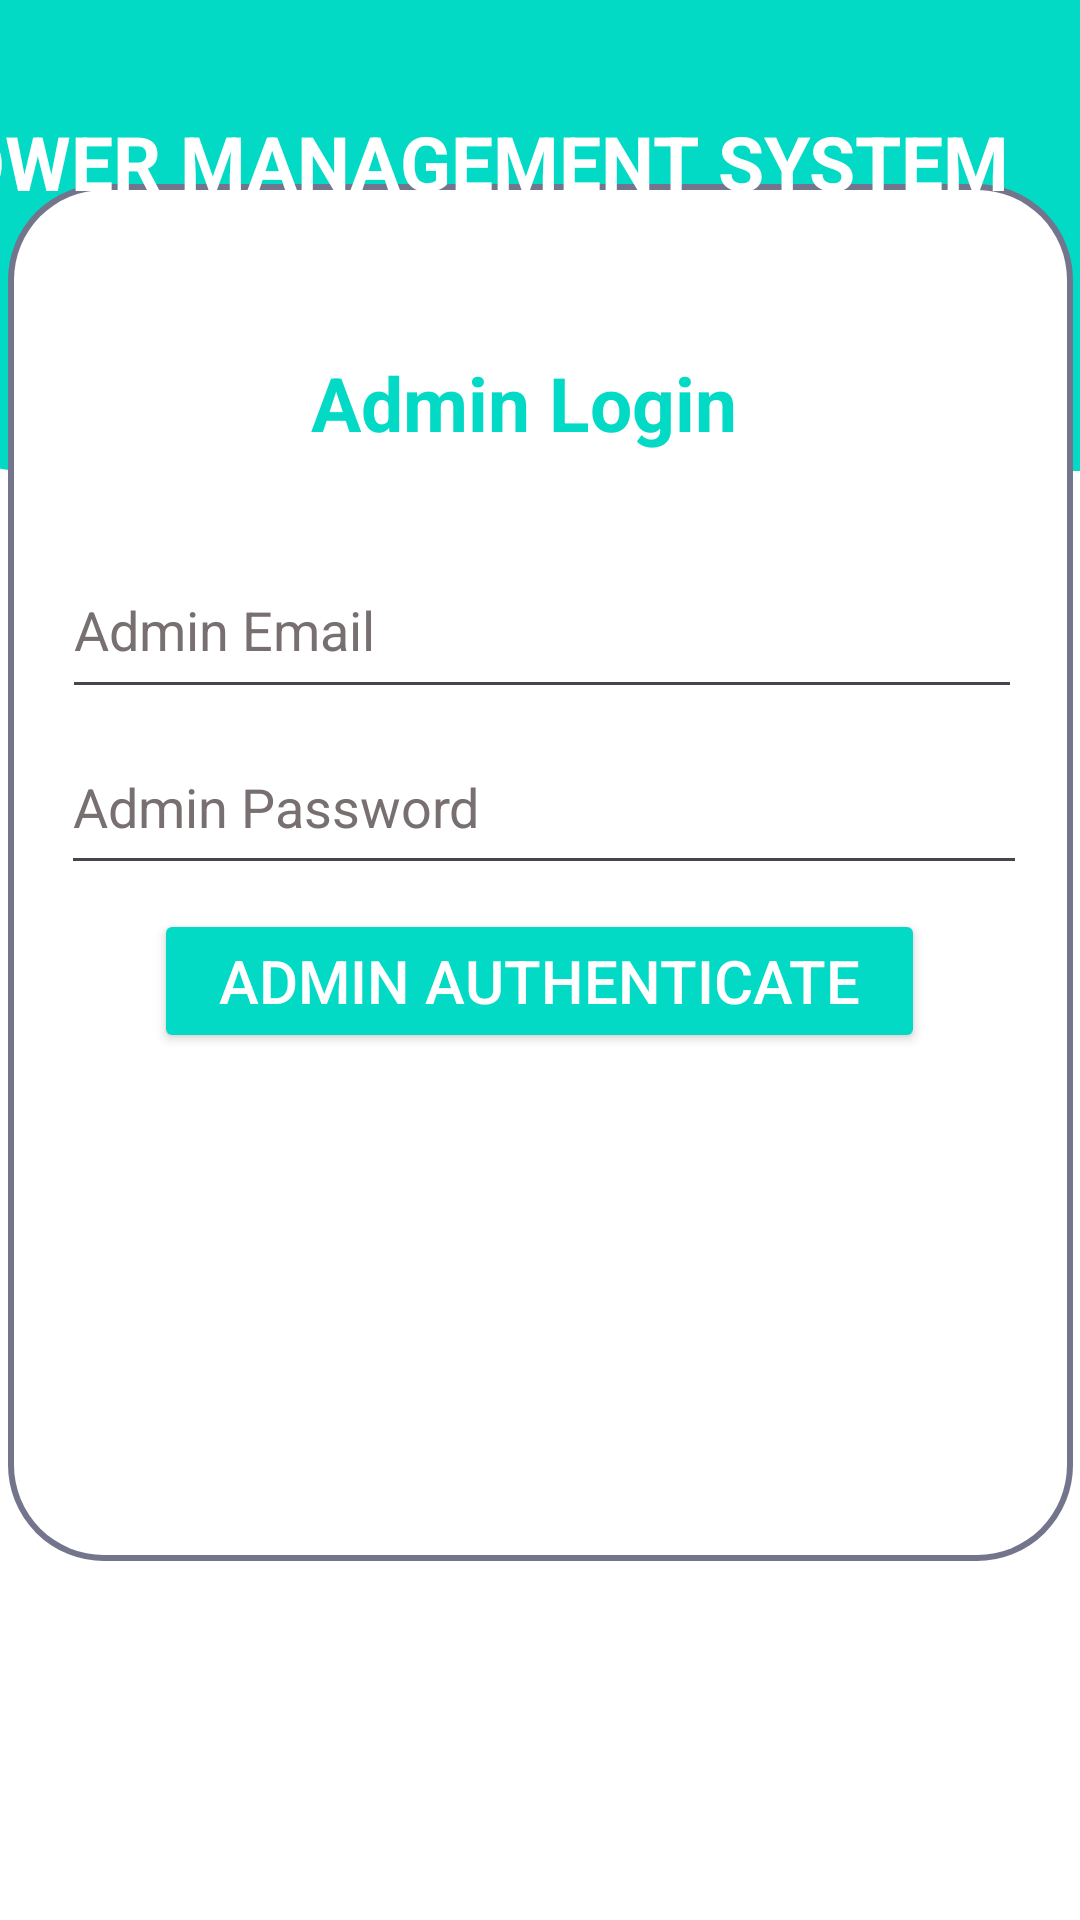

Write the Android layout XML for this screen, with the resource values it uses.
<!-- AndroidManifest.xml: application theme Theme.PowerSystem -->
<!-- res/layout/admin_auth.xml -->
<?xml version="1.0" encoding="utf-8"?>
<androidx.constraintlayout.widget.ConstraintLayout xmlns:android="http://schemas.android.com/apk/res/android"
    xmlns:app="http://schemas.android.com/apk/res-auto"
    xmlns:tools="http://schemas.android.com/tools"
    android:layout_width="match_parent"
    android:layout_height="match_parent"
    app:boxStrokeColor="@color/teal_200"
    android:background="#FFFFFF" >


    <androidx.appcompat.widget.Toolbar
        android:id="@+id/toolbar"
        android:layout_width="431dp"
        android:layout_height="187dp"
        android:background="@drawable/shape2"
        android:minHeight="?attr/actionBarSize"
        android:theme="?attr/actionBarTheme"
        app:layout_constraintBottom_toBottomOf="parent"
        app:layout_constraintEnd_toEndOf="parent"
        app:layout_constraintHorizontal_bias="0.333"
        app:layout_constraintStart_toStartOf="parent"
        app:layout_constraintTop_toTopOf="parent"
        app:layout_constraintVertical_bias="0.0" />


    <androidx.appcompat.widget.Toolbar
        android:id="@+id/toolbar3"
        android:layout_width="355dp"
        android:layout_height="459dp"
        android:background="@drawable/shape"
        android:minHeight="?attr/actionBarSize"
        android:theme="?attr/actionBarTheme"
        app:layout_constraintBottom_toBottomOf="parent"
        app:layout_constraintEnd_toEndOf="parent"
        app:layout_constraintStart_toStartOf="parent"
        app:layout_constraintTop_toTopOf="parent"
        app:layout_constraintVertical_bias="0.338" />

    <com.google.android.material.textfield.TextInputLayout
        android:id="@+id/textInputLayout"
        android:layout_width="match_parent"
        android:layout_height="wrap_content"
        app:boxStrokeColor="@color/teal_200"
        app:hintTextAppearance="@style/style"
        app:layout_constraintEnd_toEndOf="parent"
        app:layout_constraintStart_toStartOf="parent"
        app:layout_constraintTop_toTopOf="parent">

    </com.google.android.material.textfield.TextInputLayout>

    <Button
        android:id="@+id/verifyButton"
        android:layout_width="257dp"
        android:layout_height="48dp"
        android:text="Admin Authenticate"
        android:textSize="20dp"
        android:textColor="@color/white"
        app:backgroundTint="@color/teal_200"
        app:layout_constraintBottom_toBottomOf="parent"
        app:layout_constraintEnd_toEndOf="parent"
        app:layout_constraintHorizontal_bias="0.497"
        app:layout_constraintStart_toStartOf="parent"
        app:layout_constraintTop_toTopOf="parent"
        app:layout_constraintVertical_bias="0.512" />

    <EditText
        android:id="@+id/userEmail"
        android:layout_width="320dp"
        android:layout_height="56dp"
        android:hint="Admin Email"
        android:textColor="@color/black"
        android:textColorHint="@color/hint"
        app:layout_constraintBottom_toBottomOf="parent"
        app:layout_constraintEnd_toEndOf="@+id/toolbar3"
        app:layout_constraintHorizontal_bias="0.514"
        app:layout_constraintStart_toStartOf="@+id/toolbar3"
        app:layout_constraintTop_toTopOf="parent"
        app:layout_constraintVertical_bias="0.309" />

    <TextView
        android:id="@+id/textView4"
        android:layout_width="152dp"
        android:layout_height="32dp"
        android:elevation="2dp"
        android:text="Admin Login"
        android:textColor="@color/teal_200"
        android:textSize="25dp"
        android:textColorHint="@color/black"
        android:textStyle="bold"
        app:layout_constraintBottom_toBottomOf="parent"
        app:layout_constraintEnd_toEndOf="parent"
        app:layout_constraintHorizontal_bias="0.498"
        app:layout_constraintStart_toStartOf="parent"
        app:layout_constraintTop_toTopOf="parent"
        app:layout_constraintVertical_bias="0.193" />

    <TextView
        android:id="@+id/textView3"
        android:layout_width="392dp"
        android:layout_height="72dp"
        android:text="POWER MANAGEMENT SYSTEM"
        android:textColor="@color/white"
        android:textSize="25dp"
        android:textColorHint="@color/black"
        android:textStyle="bold"
        app:layout_constraintBottom_toBottomOf="parent"
        app:layout_constraintEnd_toEndOf="parent"
        app:layout_constraintHorizontal_bias="1.0"
        app:layout_constraintStart_toStartOf="parent"
        app:layout_constraintTop_toTopOf="parent"
        app:layout_constraintVertical_bias="0.065" />

    <EditText
        android:id="@+id/adminPasswordEditText"
        android:layout_width="322dp"
        android:layout_height="55dp"
        android:hint="Admin Password"
        android:inputType="textPassword"
        android:textColor="@color/black"
        android:textColorHint="@color/hint"
        app:layout_constraintBottom_toBottomOf="parent"
        app:layout_constraintEnd_toEndOf="@+id/toolbar3"
        app:layout_constraintHorizontal_bias="0.531"
        app:layout_constraintStart_toStartOf="@+id/toolbar3"
        app:layout_constraintTop_toTopOf="parent"
        app:layout_constraintVertical_bias="0.41" />


</androidx.constraintlayout.widget.ConstraintLayout>
<!-- resources referenced by this layout -->
<resources>
  <color name="black">#FF000000</color>
  <color name="hint">#787070</color>
  <color name="teal_200">#FF03DAC5</color>
  <color name="white">#FFFFFFFF</color>
  <!-- drawable shape (drawable) -->
  <layer-list xmlns:android="http://schemas.android.com/apk/res/android">
      
      <item>
          <shape android:shape="rectangle">
              <solid android:color="@android:color/transparent" />
              <stroke
                  android:width="4dp"
                  android:color="@color/shadow" />
              <corners android:radius="30dp" />
          </shape>
      </item>
      
      <item android:left="2dp" android:right="2dp" android:top="2dp" android:bottom="2dp">
          <shape android:shape="rectangle">
              <solid android:color="@color/white" />
              <corners android:radius="30dp" />
          </shape>
      </item>
  </layer-list>
  <!-- drawable shape2 (drawable) -->
  <layer-list xmlns:android="http://schemas.android.com/apk/res/android">
      <item android:bottom="30dp"> 
          <shape>
              <solid android:color="@color/teal_200" />
              <corners android:topLeftRadius="0dp" android:topRightRadius="0dp" android:bottomLeftRadius="30dp" android:bottomRightRadius="30dp" />
          </shape>
      </item>
  </layer-list>
  <style name="style" parent="TextAppearance.Design.Hint">
          <item name="android:textColor">@color/teal_200</item>
      </style>
  <style name="Theme.PowerSystem" parent="Base.Theme.PowerSystem" />
  <color name="shadow">#72758C</color>
  <style name="Base.Theme.PowerSystem" parent="Theme.Material3.DayNight.NoActionBar">
          
          
          
          <item name="colorPrimary">@color/lavender</item>
          <item name="colorPrimaryVariant">@color/lavender</item>
          <item name="colorOnPrimary">@color/white</item>
          
          <item name="colorSecondary">@color/teal_200</item>
          <item name="colorSecondaryVariant">@color/teal_700</item>
          <item name="colorOnSecondary">@color/black</item>
          
          <item name="android:statusBarColor">?attr/colorPrimaryVariant</item>
          
      </style>
  <color name="lavender">#8692f7</color>
  <color name="teal_700">#FF018786</color>
</resources>
